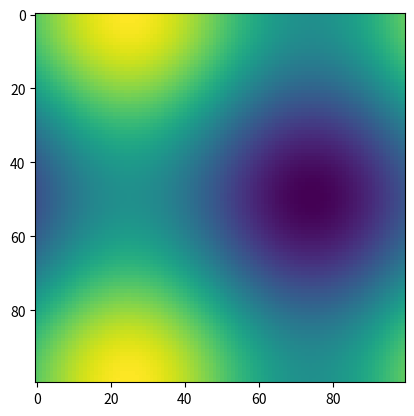

Write the Python code that produced this figure.
# ch12_13.py
import matplotlib.pyplot as plt
import numpy as np

x = np.linspace(0, 2 * np.pi, 100)
y = np.linspace(0, 2 * np.pi, 100)
xx, yy = np.meshgrid(x, y)
z = np.sin(xx) + np.cos(yy)   # 建立影像

plt.imshow(z)
plt.show()
